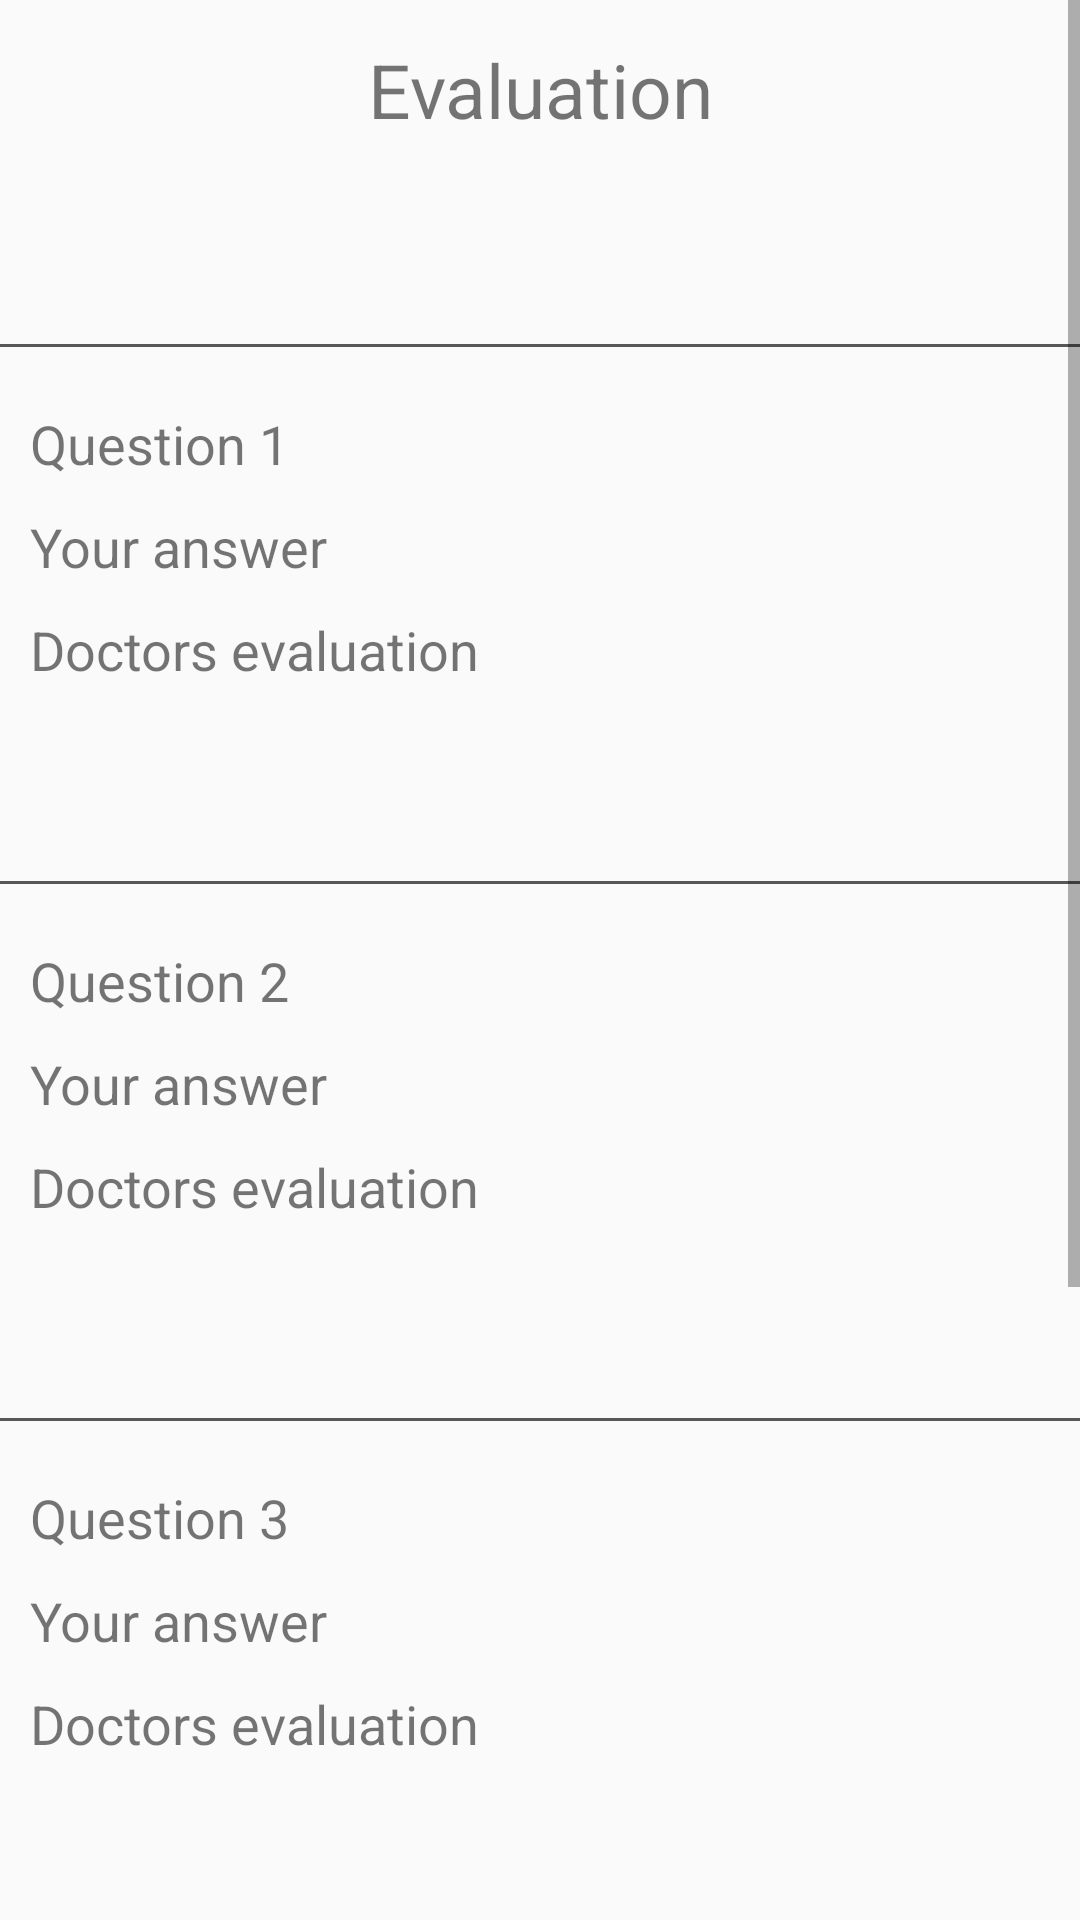

Produce the Android XML layout that renders to this screen, including the resource entries it uses.
<!-- AndroidManifest.xml: application theme AppTheme -->
<!-- res/layout/fragment_prenatalrecomendadtion.xml -->
<?xml version="1.0" encoding="utf-8"?>
<ScrollView
    xmlns:android="http://schemas.android.com/apk/res/android" android:layout_width="match_parent"
    android:layout_height="match_parent">
    <LinearLayout
        android:layout_width="match_parent"
        android:layout_height="match_parent"
        android:orientation="vertical">

        <TextView
            android:layout_width="match_parent"
            android:layout_height="wrap_content"
            android:textSize="25sp"
            android:padding="5dp"
            android:text="Evaluation"
            android:textAlignment="center"
            android:background="@drawable/stroke_bg"
            android:layout_margin="8dp"/>
        <View
            android:layout_width="match_parent"
            android:layout_height="1dp"
            android:layout_marginTop="55dp"
            android:background="@color/black"/>

       <LinearLayout
           android:layout_width="match_parent"
           android:layout_height="wrap_content"
           android:orientation="vertical"
           android:layout_margin="10dp">
           <TextView
               android:layout_width="match_parent"
               android:layout_height="wrap_content"
               android:textSize="18sp"
               android:text="Question 1"
               android:layout_marginTop="10dp"/>

           <TextView
               android:id="@+id/q1answer"
               android:layout_width="match_parent"
               android:layout_height="wrap_content"
               android:layout_marginTop="10dp"
               android:text="Your answer"
               android:textSize="18sp" />

           <TextView
               android:id="@+id/q1recomendadtion"
               android:layout_width="match_parent"
               android:layout_height="wrap_content"
               android:layout_marginTop="10dp"
               android:text="Doctors evaluation"
               android:textSize="18sp" />
       </LinearLayout>
        <View
            android:layout_width="match_parent"
            android:layout_height="1dp"
            android:layout_marginTop="55dp"
            android:background="@color/black"/>

        <LinearLayout
            android:layout_width="match_parent"
            android:layout_height="wrap_content"
            android:orientation="vertical"
            android:layout_margin="10dp">
            <TextView
                android:layout_width="match_parent"
                android:layout_height="wrap_content"
                android:textSize="18sp"
                android:text="Question 2"
                android:layout_marginTop="10dp"/>

            <TextView
                android:id="@+id/q2answer"
                android:layout_width="match_parent"
                android:layout_height="wrap_content"
                android:layout_marginTop="10dp"
                android:text="Your answer"
                android:textSize="18sp" />

            <TextView
                android:id="@+id/q2recomendadtion"
                android:layout_width="match_parent"
                android:layout_height="wrap_content"
                android:layout_marginTop="10dp"
                android:text="Doctors evaluation"
                android:textSize="18sp" />
        </LinearLayout>

        <View
            android:layout_width="match_parent"
            android:layout_height="1dp"
            android:layout_marginTop="55dp"
            android:background="@color/black"/>

        <LinearLayout
            android:layout_width="match_parent"
            android:layout_height="wrap_content"
            android:orientation="vertical"
            android:layout_margin="10dp">
            <TextView
                android:layout_width="match_parent"
                android:layout_height="wrap_content"
                android:textSize="18sp"
                android:text="Question 3"
                android:layout_marginTop="10dp"/>

            <TextView
                android:id="@+id/q3answer"
                android:layout_width="match_parent"
                android:layout_height="wrap_content"
                android:layout_marginTop="10dp"
                android:text="Your answer"
                android:textSize="18sp" />

            <TextView
                android:id="@+id/q3recomendadtion"
                android:layout_width="match_parent"
                android:layout_height="wrap_content"
                android:layout_marginTop="10dp"
                android:text="Doctors evaluation"
                android:textSize="18sp" />
        </LinearLayout>

        <View
            android:layout_width="match_parent"
            android:layout_height="1dp"
            android:layout_marginTop="55dp"
            android:background="@color/black"/>

        <LinearLayout
            android:layout_width="match_parent"
            android:layout_height="wrap_content"
            android:orientation="vertical"
            android:layout_margin="10dp">
            <TextView
                android:layout_width="match_parent"
                android:layout_height="wrap_content"
                android:textSize="18sp"
                android:text="Question 4"
                android:layout_marginTop="10dp"/>

            <TextView
                android:id="@+id/q4answer"
                android:layout_width="match_parent"
                android:layout_height="wrap_content"
                android:layout_marginTop="10dp"
                android:text="Your answer"
                android:textSize="18sp" />

            <TextView
                android:id="@+id/q4recomendadtion"
                android:layout_width="match_parent"
                android:layout_height="wrap_content"
                android:layout_marginTop="10dp"
                android:text="Doctors evaluation"
                android:textSize="18sp" />
        </LinearLayout>


        <View
            android:layout_width="match_parent"
            android:layout_height="1dp"
            android:layout_marginTop="55dp"
            android:background="@color/black"/>

        <LinearLayout
            android:layout_width="match_parent"
            android:layout_height="wrap_content"
            android:orientation="vertical"
            android:layout_margin="10dp">
            <TextView
                android:layout_width="match_parent"
                android:layout_height="wrap_content"
                android:textSize="18sp"
                android:text="Question 5"
                android:layout_marginTop="10dp"/>

            <TextView
                android:id="@+id/q5answer"
                android:layout_width="match_parent"
                android:layout_height="wrap_content"
                android:layout_marginTop="10dp"
                android:text="Your answer"
                android:textSize="18sp" />

            <TextView
                android:id="@+id/q5recomendadtion"
                android:layout_width="match_parent"
                android:layout_height="wrap_content"
                android:layout_marginTop="10dp"
                android:text="Doctors evaluation"
                android:textSize="18sp" />
        </LinearLayout>


    </LinearLayout>

</ScrollView>
<!-- resources referenced by this layout -->
<resources>
  <color name="black">#575757</color>
  <style name="AppTheme" parent="Theme.AppCompat.Light.NoActionBar">
          
          <item name="colorPrimary">@color/colorPrimary</item>
          <item name="colorPrimaryDark">@color/colorPrimaryDark</item>
          <item name="colorAccent">@color/colorAccent</item>
      </style>
  <color name="colorPrimary">#008577</color>
  <color name="colorPrimaryDark">#00574B</color>
  <color name="colorAccent">#D81B60</color>
</resources>
